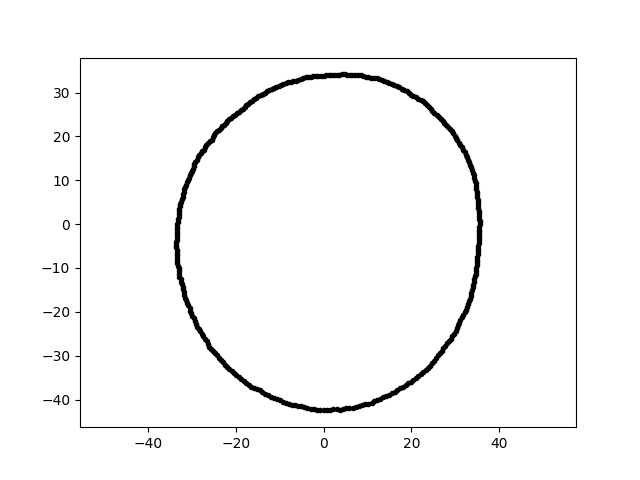

Values plotted in this chart, from the file beside it:
-7.800928382253525367e-15, -4.246627619590582015e+01, 6.000000000000000000e+00
2.072997923623965014e-15, 3.385462526937998717e+01, 6.000000000000000000e+00
3.491948288455670735e+01, 7.422365217236559509e+00, 6.000000000000000000e+00
-1.531444479293453398e+01, 2.880228162415729543e+01, 6.000000000000000000e+00
1.293236481412779249e+01, -3.980172628518563727e+01, 6.000000000000000000e+00
-3.129522686941945508e+01, 8.973761901081093839e+00, 6.000000000000000000e+00
3.051030530125287754e+01, 1.906495470014960247e+01, 6.000000000000000000e+00
6.587968066184546778e+00, 3.389215757197384704e+01, 6.000000000000000000e+00
-3.291840504865522377e+01, -1.198131959722877582e+01, 6.000000000000000000e+00
-6.545492393713050028e+00, -4.132661251509969702e+01, 6.000000000000000000e+00
-1.801532150549438072e+01, 2.670881249925415446e+01, 6.000000000000000000e+00
3.499853833985278584e+01, 6.803026701868876813e+00, 6.000000000000000000e+00
-2.665280500446961653e+01, -2.665280500446960588e+01, 6.000000000000000000e+00
2.221074700301026184e+01, -3.420155113008529213e+01, 6.000000000000000000e+00
3.249221389142299188e+01, -1.952329175237633052e+01, 6.000000000000000000e+00
-3.354824435083219925e+01, -4.119206451680274661e+00, 6.000000000000000000e+00
-1.179071846085306463e+00, 3.376420002325373559e+01, 6.000000000000000000e+00
-1.650516206929910368e+01, -3.707120096689480704e+01, 6.000000000000000000e+00
-2.984094446658182420e+01, 1.266672941797334140e+01, 6.000000000000000000e+00
-2.884128751228394094e+01, -2.335521412423409515e+01, 6.000000000000000000e+00
-3.223592430858852964e+01, 5.684063203680024934e+00, 6.000000000000000000e+00
3.527348753690727534e+01, -4.957365381301365836e+00, 6.000000000000000000e+00
-6.354219341977813684e+00, 3.268962463412818664e+01, 6.000000000000000000e+00
1.020619026014067110e+01, -4.093479329941150269e+01, 6.000000000000000000e+00
-3.032108012565607780e+01, 1.163917216366649221e+01, 6.000000000000000000e+00
2.268022036435670685e+01, 2.800773963753246321e+01, 6.000000000000000000e+00
-2.506291179389400270e+01, 2.029554579607019349e+01, 6.000000000000000000e+00
1.945941781256812675e+01, 2.996487570580307036e+01, 6.000000000000000000e+00
-3.246517737804154535e+01, 5.141978949057911308e+00, 6.000000000000000000e+00
-2.563262698285002017e+01, -2.846791631510169651e+01, 6.000000000000000000e+00
4.430848220784703528e+00, -4.215670481388956858e+01, 6.000000000000000000e+00
-2.388037608594407146e+01, 2.150198720713747136e+01, 6.000000000000000000e+00
-3.309646568895541918e+01, 1.155754049315555587e+00, 6.000000000000000000e+00
4.794678002031003139e+00, 3.411590668423300343e+01, 6.000000000000000000e+00
9.489270000046463593e+00, -4.110254406976968511e+01, 6.000000000000000000e+00
-2.813872871937781284e+01, -2.446062369476369369e+01, 6.000000000000000000e+00
3.467230488322410764e+01, -9.942123438887087161e+00, 6.000000000000000000e+00
-5.230537996771105647e+00, 3.302431719967894708e+01, 6.000000000000000000e+00
1.808996633229240203e+01, -3.708992746513924743e+01, 6.000000000000000000e+00
3.407725593225201521e+01, 1.173374020261342388e+01, 6.000000000000000000e+00
-2.884578277956808989e+01, 1.469766043677808831e+01, 6.000000000000000000e+00
3.289011738690112452e+01, 1.464362372381341615e+01, 6.000000000000000000e+00
5.151388448608099857e+00, -4.195469211053089253e+01, 6.000000000000000000e+00
-2.964567264946973069e+01, 1.319910385881064485e+01, 6.000000000000000000e+00
3.350874143987443432e+01, -1.634330520205412540e+01, 6.000000000000000000e+00
-3.054489054825736005e+01, 1.111743096848474721e+01, 6.000000000000000000e+00
2.834265121044056102e+01, 2.214370600781042953e+01, 6.000000000000000000e+00
2.953247055952328726e+00, -4.223340052079136342e+01, 6.000000000000000000e+00
-1.267969501586018666e+01, -3.902408860671599200e+01, 6.000000000000000000e+00
2.698805537621962003e+01, -2.894114612987132062e+01, 6.000000000000000000e+00
3.504718369792896482e+01, -8.091279904386198041e+00, 6.000000000000000000e+00
-1.125662173550666978e+01, 3.092731403764668130e+01, 6.000000000000000000e+00
3.503897122966485966e+01, -8.736196718372012171e+00, 6.000000000000000000e+00
2.751989795669864947e+01, 2.309193622550221647e+01, 6.000000000000000000e+00
3.523581478239166387e+01, -6.213024833381821210e+00, 6.000000000000000000e+00
1.745728294751887333e+01, -3.743726409424770907e+01, 6.000000000000000000e+00
-2.018608088078457996e+01, 2.492773388126745360e+01, 6.000000000000000000e+00
-3.349703127622574073e+01, -2.342340606718523066e+00, 6.000000000000000000e+00
-1.070380503091031521e+01, -3.994714420966867863e+01, 6.000000000000000000e+00
-3.019847639164166253e+01, -2.036912952182724723e+01, 6.000000000000000000e+00
3.218322475311175879e+01, -2.011031079382917497e+01, 6.000000000000000000e+00
... 299 more rows
